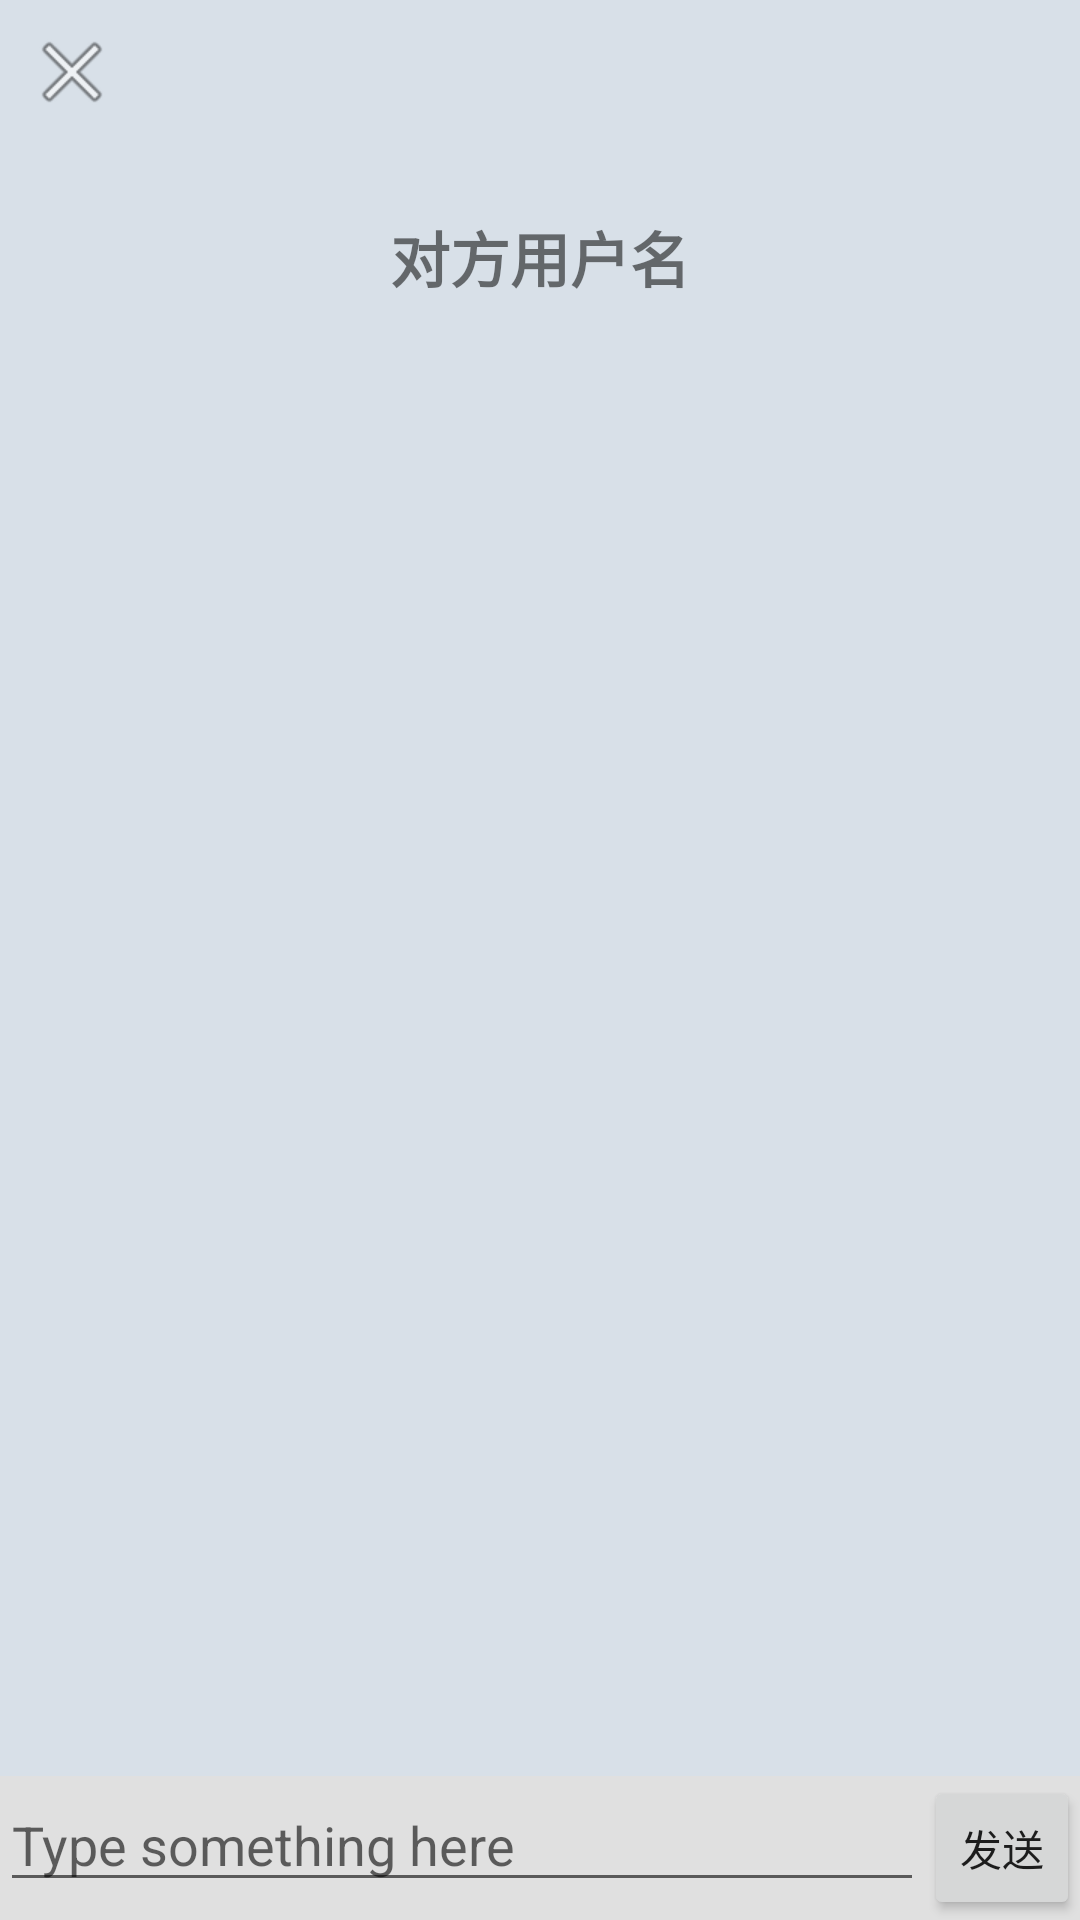

Produce the Android XML layout that renders to this screen, including the resource entries it uses.
<!-- AndroidManifest.xml: application theme Theme.MyApplication -->
<!-- res/layout/activity_chat_detail.xml -->
<?xml version="1.0" encoding="utf-8"?>
<LinearLayout xmlns:android="http://schemas.android.com/apk/res/android"
    android:id="@+id/activity_main"
    android:orientation="vertical"
    android:layout_width="match_parent"
    android:layout_height="match_parent"
    android:background="#d8e0e8"
    >

    
    <ImageButton
        android:id="@+id/back_button"
        android:layout_width="wrap_content"
        android:layout_height="wrap_content"
        android:layout_alignParentStart="true"
        android:layout_margin="8dp"
        android:background="?attr/selectableItemBackground"
        android:src="@android:drawable/ic_menu_close_clear_cancel" />

    <TextView
        android:id="@+id/username_text"
        android:layout_width="match_parent"
        android:layout_height="wrap_content"
        android:layout_alignParentTop="true"
        android:layout_marginTop="23dp"
        android:gravity="center"
        android:text="对方用户名"
        android:textSize="20sp"
        android:textStyle="bold" />

    <androidx.recyclerview.widget.RecyclerView
        android:id="@+id/msg_recycler_view"
        android:layout_width="match_parent"
        android:layout_height="0dp"
        android:layout_weight="1"
        />










    <LinearLayout
        android:id="@+id/commentLinearLayout"
        android:layout_width="match_parent"
        android:layout_height="wrap_content"
        android:layout_alignParentBottom="true"
        android:background="#e0e0e0"
        android:orientation="horizontal" >

        <EditText
            android:id="@+id/input_text"
            android:layout_width="0dip"
            android:layout_height="wrap_content"
            android:layout_weight="1"
            android:hint="Type something here"
            android:maxLines="2" />

        <Button
            android:id="@+id/msgSend"
            style="?android:attr/buttonStyleSmall"
            android:layout_width="wrap_content"
            android:layout_height="wrap_content"
            android:text="发送" />
    </LinearLayout>

</LinearLayout>
<!-- resources referenced by this layout -->
<resources>
  <style name="Theme.MyApplication" parent="Base.Theme.MyApplication" />
  <style name="Base.Theme.MyApplication" parent="Theme.MaterialComponents.DayNight.NoActionBar.Bridge">
          
          <item name="colorPrimary">@color/purple_500</item>
          <item name="colorPrimaryVariant">@color/purple_700</item>
          <item name="colorOnPrimary">@color/white</item>
          
          <item name="colorSecondary">@color/teal_200</item>
          <item name="colorSecondaryVariant">@color/teal_700</item>
          <item name="colorOnSecondary">@color/black</item>
          
          <item name="android:statusBarColor">?attr/colorPrimaryVariant</item>
          
          
          
      </style>
  <color name="purple_500">#FF6200EE</color>
  <color name="purple_700">#FF3700B3</color>
  <color name="white">#FFFFFFFF</color>
  <color name="teal_200">#FF03DAC5</color>
  <color name="teal_700">#FF018786</color>
  <color name="black">#FF000000</color>
</resources>
